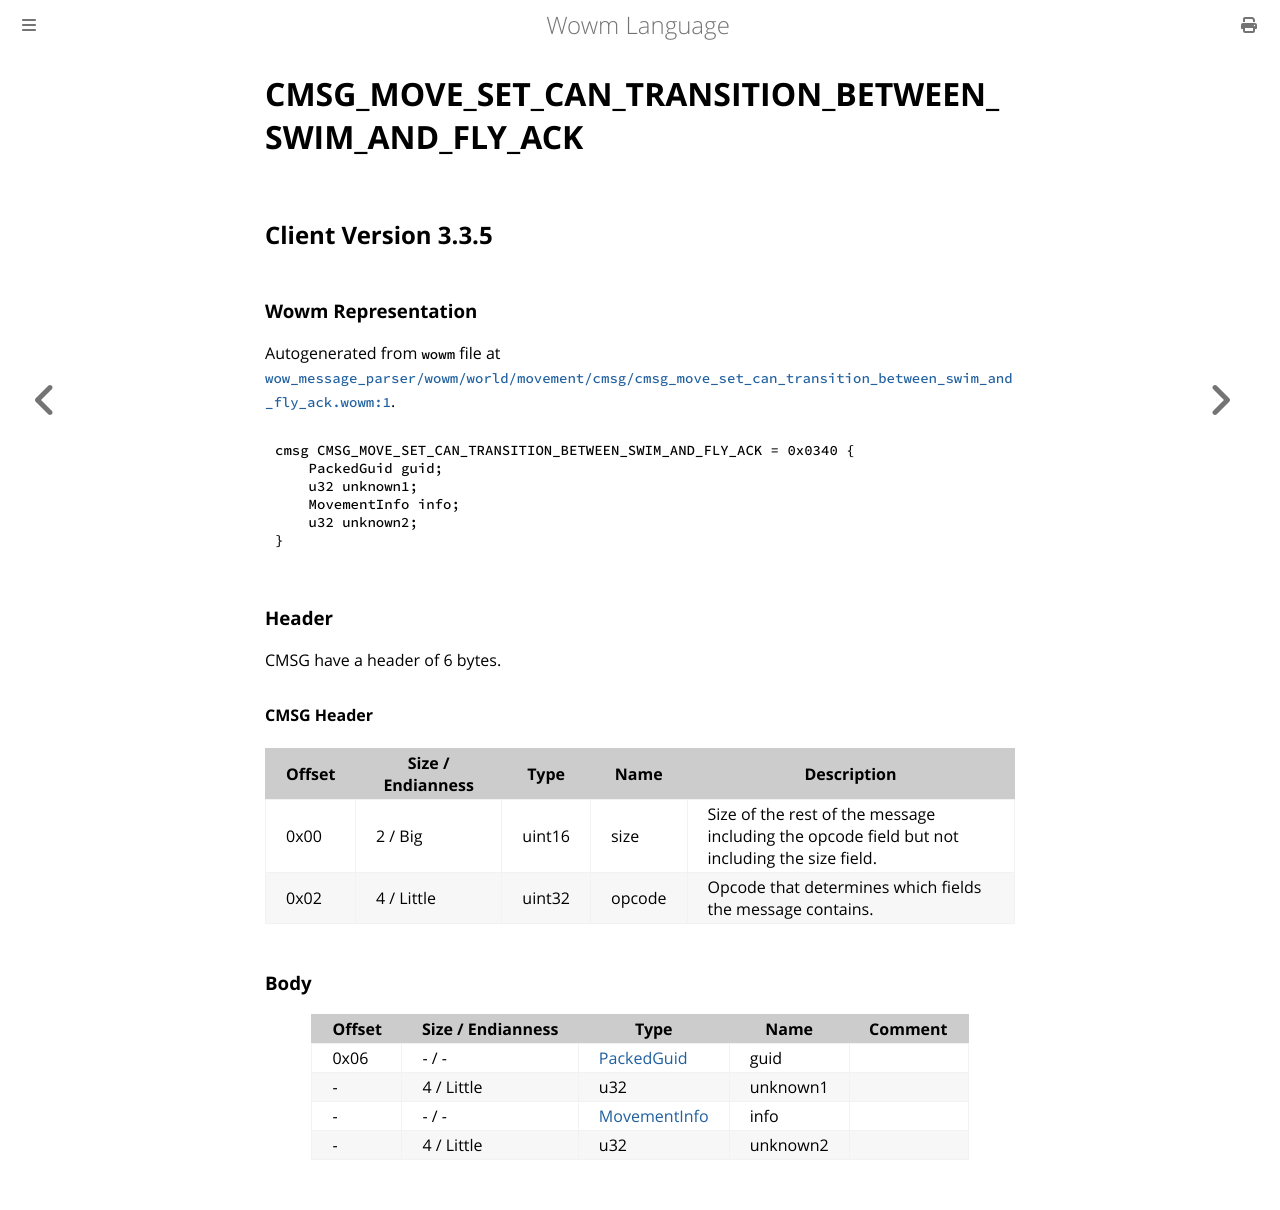

repository: gtker/wow_messages · page: docs/cmsg_move_set_can_transition_between_swim_and_fly_ack.html · generator: mdbook

# CMSG_MOVE_SET_CAN_TRANSITION_BETWEEN_SWIM_AND_FLY_ACK

## Client Version 3.3.5

### Wowm Representation

Autogenerated from `wowm` file at [`wow_message_parser/wowm/world/movement/cmsg/cmsg_move_set_can_transition_between_swim_and_fly_ack.wowm:1`](https://github.com/gtker/wow_messages/tree/main/wow_message_parser/wowm/world/movement/cmsg/cmsg_move_set_can_transition_between_swim_and_fly_ack.wowm#L1).
```rust,ignore
cmsg CMSG_MOVE_SET_CAN_TRANSITION_BETWEEN_SWIM_AND_FLY_ACK = 0x0340 {
    PackedGuid guid;
    u32 unknown1;
    MovementInfo info;
    u32 unknown2;
}
```
### Header

CMSG have a header of 6 bytes.

#### CMSG Header

| Offset | Size / Endianness | Type   | Name   | Description |
| ------ | ----------------- | ------ | ------ | ----------- |
| 0x00   | 2 / Big           | uint16 | size   | Size of the rest of the message including the opcode field but not including the size field.|
| 0x02   | 4 / Little        | uint32 | opcode | Opcode that determines which fields the message contains.|

### Body

| Offset | Size / Endianness | Type | Name | Comment |
| ------ | ----------------- | ---- | ---- | ------- |
| 0x06 | - / - | [PackedGuid](../types/packed-guid.md) | guid |  |
| - | 4 / Little | u32 | unknown1 |  |
| - | - / - | [MovementInfo](movementinfo.md) | info |  |
| - | 4 / Little | u32 | unknown2 |  |
